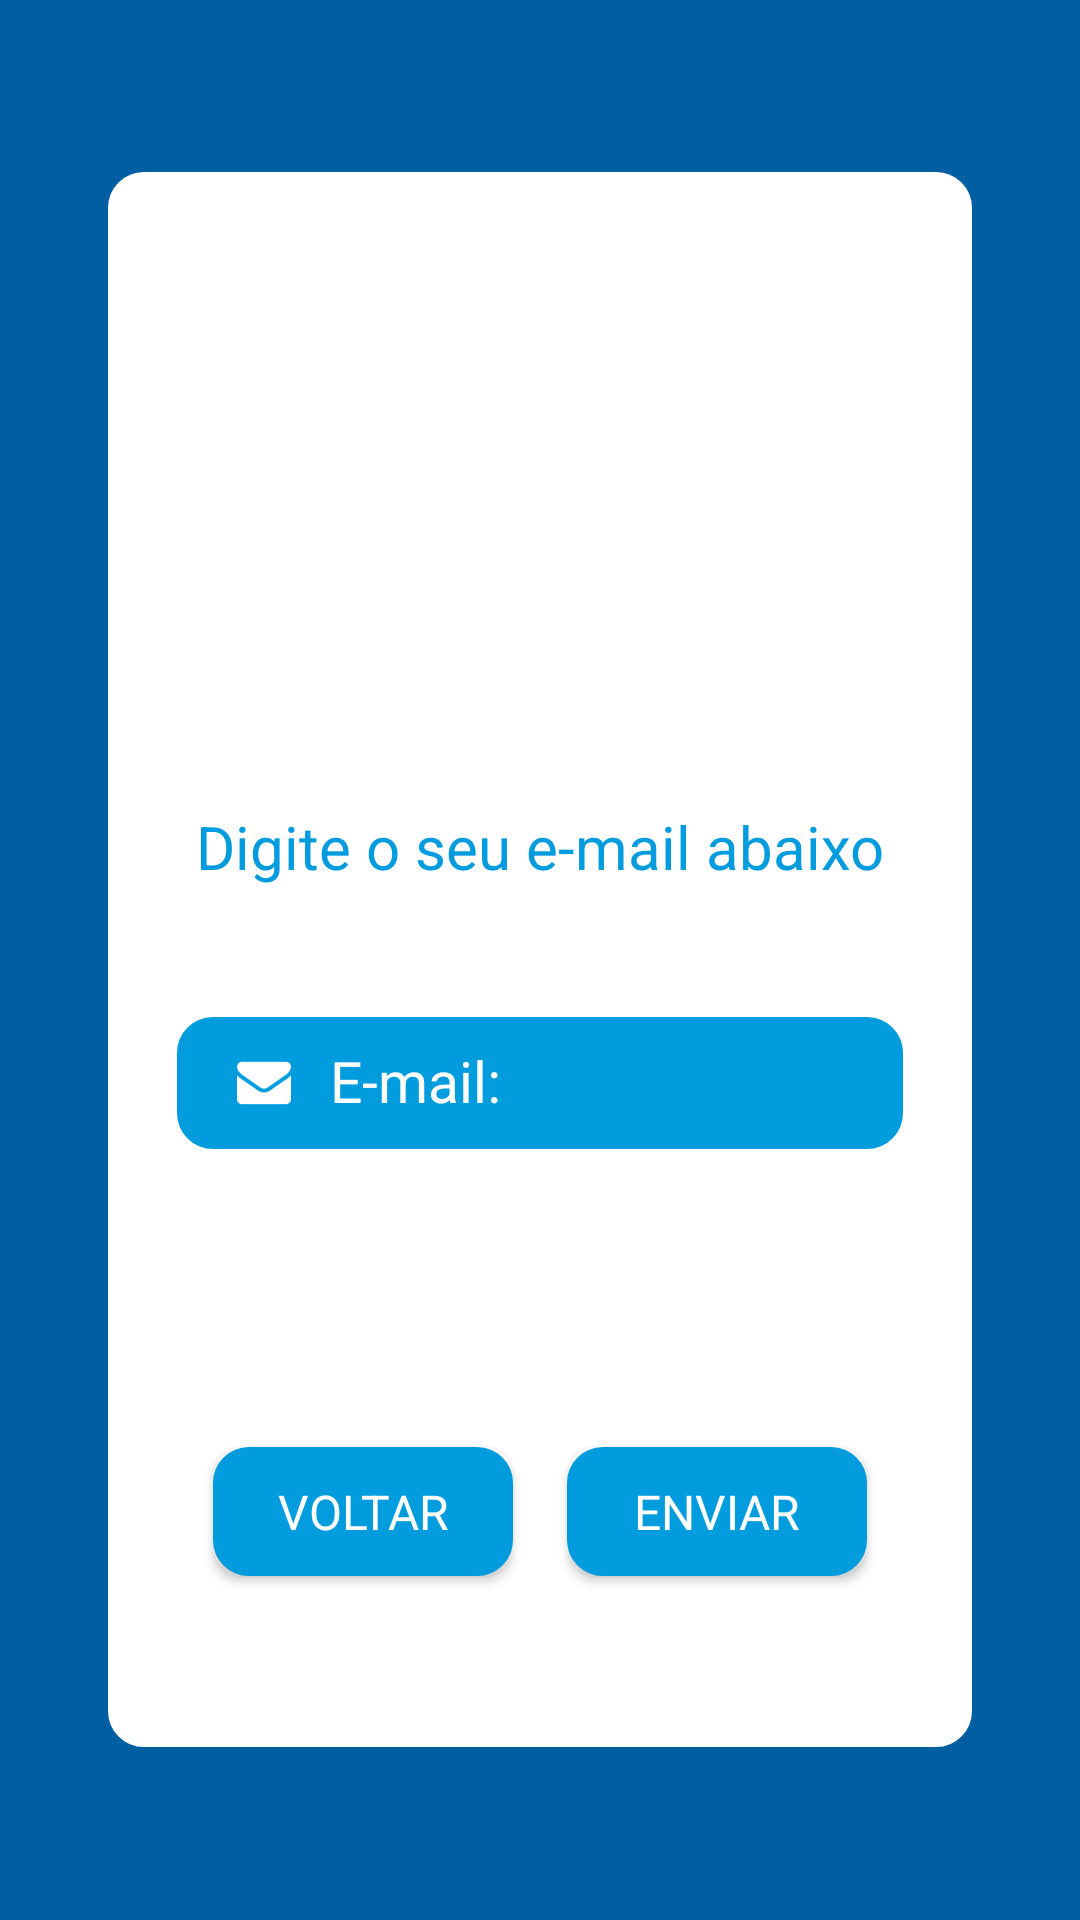

Layout XML and referenced resources for this Android screen:
<!-- AndroidManifest.xml: activity theme Theme.AppCompat.NoActionBar -->
<!-- res/layout/activity_esqueceu.xml -->
<?xml version="1.0" encoding="utf-8"?>
<RelativeLayout xmlns:android="http://schemas.android.com/apk/res/android"
    xmlns:app="http://schemas.android.com/apk/res-auto"
    xmlns:tools="http://schemas.android.com/tools"
    android:layout_width="fill_parent"
    android:layout_height="fill_parent"
    android:background="#005fa3"
    android:layout_centerInParent="true"
    android:gravity="center">


    <ScrollView xmlns:android="http://schemas.android.com/apk/res/android"
        xmlns:app="http://schemas.android.com/apk/res-auto"
        xmlns:tools="http://schemas.android.com/tools"
        android:layout_width="match_parent"
        android:layout_height="wrap_content"
        android:fillViewport="true">

        <android.support.constraint.ConstraintLayout xmlns:android="http://schemas.android.com/apk/res/android"
            xmlns:app="http://schemas.android.com/apk/res-auto"
            xmlns:tools="http://schemas.android.com/tools"
            android:layout_width="match_parent"
            android:layout_height="match_parent"
            tools:context=".Views.EsqueceuActivity"
            tools:layout_editor_absoluteY="25dp">

            <View
                android:id="@+id/view"
                android:layout_width="0dp"
                android:layout_height="525dp"
                android:layout_marginBottom="15dp"
                android:layout_marginEnd="36dp"
                android:layout_marginLeft="36dp"
                android:layout_marginRight="36dp"
                android:layout_marginStart="36dp"
                android:layout_marginTop="15dp"
                android:background="@drawable/redondo"
                app:fontFamily="@font/open_sans_light"
                app:layout_constraintBottom_toBottomOf="parent"
                app:layout_constraintEnd_toEndOf="parent"
                app:layout_constraintHorizontal_bias="1.0"
                app:layout_constraintStart_toStartOf="parent"
                app:layout_constraintTop_toTopOf="parent" />

            <Button
                android:id="@+id/btEnviarEsqueceu"
                android:layout_width="100dp"
                android:layout_height="43dp"
                android:layout_marginBottom="72dp"
                android:layout_marginEnd="71dp"
                android:layout_marginRight="71dp"
                android:background="@drawable/values"
                android:text="Enviar"
                android:textColor="@android:color/background_light"
                android:textSize="16sp"
                app:fontFamily="@font/open_sans_light"
                app:layout_constraintBottom_toBottomOf="parent"
                app:layout_constraintEnd_toEndOf="parent"
                app:layout_constraintHorizontal_bias="1.0"
                app:layout_constraintStart_toEndOf="@+id/btnVoltar"
                app:layout_constraintStart_toStartOf="parent" />

            <TextView
                android:id="@+id/textView"
                android:layout_width="0dp"
                android:layout_height="51dp"
                android:layout_marginBottom="16dp"
                android:layout_marginEnd="48dp"
                android:layout_marginLeft="48dp"
                android:layout_marginRight="48dp"
                android:layout_marginStart="48dp"
                android:gravity="center"
                android:text="Digite o seu e-mail abaixo"
                android:textAllCaps="false"
                android:textColor="@color/azul1"
                android:textIsSelectable="false"
                android:textSize="20sp"
                app:fontFamily="@font/open_sans_light"
                app:layout_constraintBottom_toTopOf="@+id/tvEmailEsqueceu"
                app:layout_constraintEnd_toEndOf="parent"
                app:layout_constraintStart_toStartOf="parent"
                app:layout_constraintTop_toBottomOf="@+id/imageView4" />

            <EditText
                android:id="@+id/tvEmailEsqueceu"
                android:layout_width="242dp"
                android:layout_height="44dp"
                android:layout_marginBottom="84dp"
                android:layout_marginEnd="58dp"
                android:layout_marginLeft="58dp"
                android:layout_marginRight="58dp"
                android:layout_marginStart="58dp"
                android:background="@drawable/values"
                android:drawableLeft="@drawable/icons"
                android:drawablePadding="13sp"
                android:ems="10"
                android:hint="E-mail:"
                android:inputType="textPersonName"
                android:textColor="@color/branco"
                android:textColorHighlight="@color/colorProgress"
                android:textColorHint="@android:color/background_light"
                android:textColorLink="@android:color/holo_orange_dark"
                android:textCursorDrawable="@color/colorProgress"
                android:textSize="19sp"
                app:fontFamily="@font/open_sans_light"
                app:layout_constraintBottom_toTopOf="@+id/btEnviarEsqueceu"
                app:layout_constraintEnd_toEndOf="parent"
                app:layout_constraintStart_toStartOf="parent"
                app:layout_constraintTop_toBottomOf="@+id/textView" />

            <ImageView
                android:id="@+id/imageView4"
                android:layout_width="wrap_content"
                android:layout_height="153dp"
                android:layout_marginBottom="231dp"
                android:layout_marginTop="36dp"
                app:fontFamily="@font/open_sans_light"
                app:layout_constraintBottom_toTopOf="@+id/btnVoltar"
                app:layout_constraintStart_toStartOf="parent"
                app:layout_constraintTop_toTopOf="parent"
                app:srcCompat="@drawable/logo_azul" />

            <Button
                android:id="@+id/btnVoltar"
                android:layout_width="100dp"
                android:layout_height="43dp"
                android:layout_marginBottom="72dp"
                android:layout_marginEnd="26dp"
                android:layout_marginLeft="71dp"
                android:layout_marginRight="26dp"
                android:layout_marginStart="71dp"
                android:background="@drawable/values"
                android:text="Voltar"
                android:textColor="@android:color/background_light"
                android:textSize="16sp"
                app:fontFamily="@font/open_sans_light"
                app:layout_constraintBottom_toBottomOf="parent"
                app:layout_constraintEnd_toStartOf="@+id/btEnviarEsqueceu"
                app:layout_constraintHorizontal_bias="0.0"
                app:layout_constraintStart_toStartOf="parent" />

        </android.support.constraint.ConstraintLayout>
    </ScrollView>
</RelativeLayout>
<!-- resources referenced by this layout -->
<resources>
  <color name="azul1">#009cde</color>
  <color name="branco">#ffffff</color>
  <color name="colorProgress">#ff8c00</color>
  <!-- drawable icons (drawable) -->
  <?xml version="1.0" encoding="utf-8"?>
  <layer-list xmlns:android="http://schemas.android.com/apk/res/android" >
  
      <item
          android:drawable="@drawable/mail"
          android:width="18sp"
          android:height="18sp"
          />
  
  </layer-list >
  <!-- drawable redondo (drawable) -->
  <?xml version="1.0" encoding="utf-8"?>
  <shape xmlns:android="http://schemas.android.com/apk/res/android"
      android:shape="rectangle">
      <stroke
          android:width="4dp"
          android:color="#ffff" />
  
      <solid
          android:color="#ffff"
          />
  
      // Reduce the corner radius value
      <corners android:radius="10dp" />
  
      <padding
          android:left="20dp"
          android:top="10dp"
          android:right="20dp"
          android:bottom="10dp"    >
      </padding>
  
  </shape>
  <!-- drawable values (drawable) -->
  <?xml version="1.0" encoding="utf-8"?>
  <shape xmlns:android="http://schemas.android.com/apk/res/android"
      android:shape="rectangle">
      <stroke
          android:width="4dp"
          android:color="#009cde" />
  
      <solid
          android:color="#009cde"
          />
  
      // Reduce the corner radius value
      <corners android:radius="10dp" />
  
      <padding
          android:left="20dp"
          android:top="10dp"
          android:right="20dp"
          android:bottom="10dp"    >
      </padding>
  
  </shape>
  <!-- drawable mail: png bitmap (drawable, 1008 bytes) -->
</resources>
